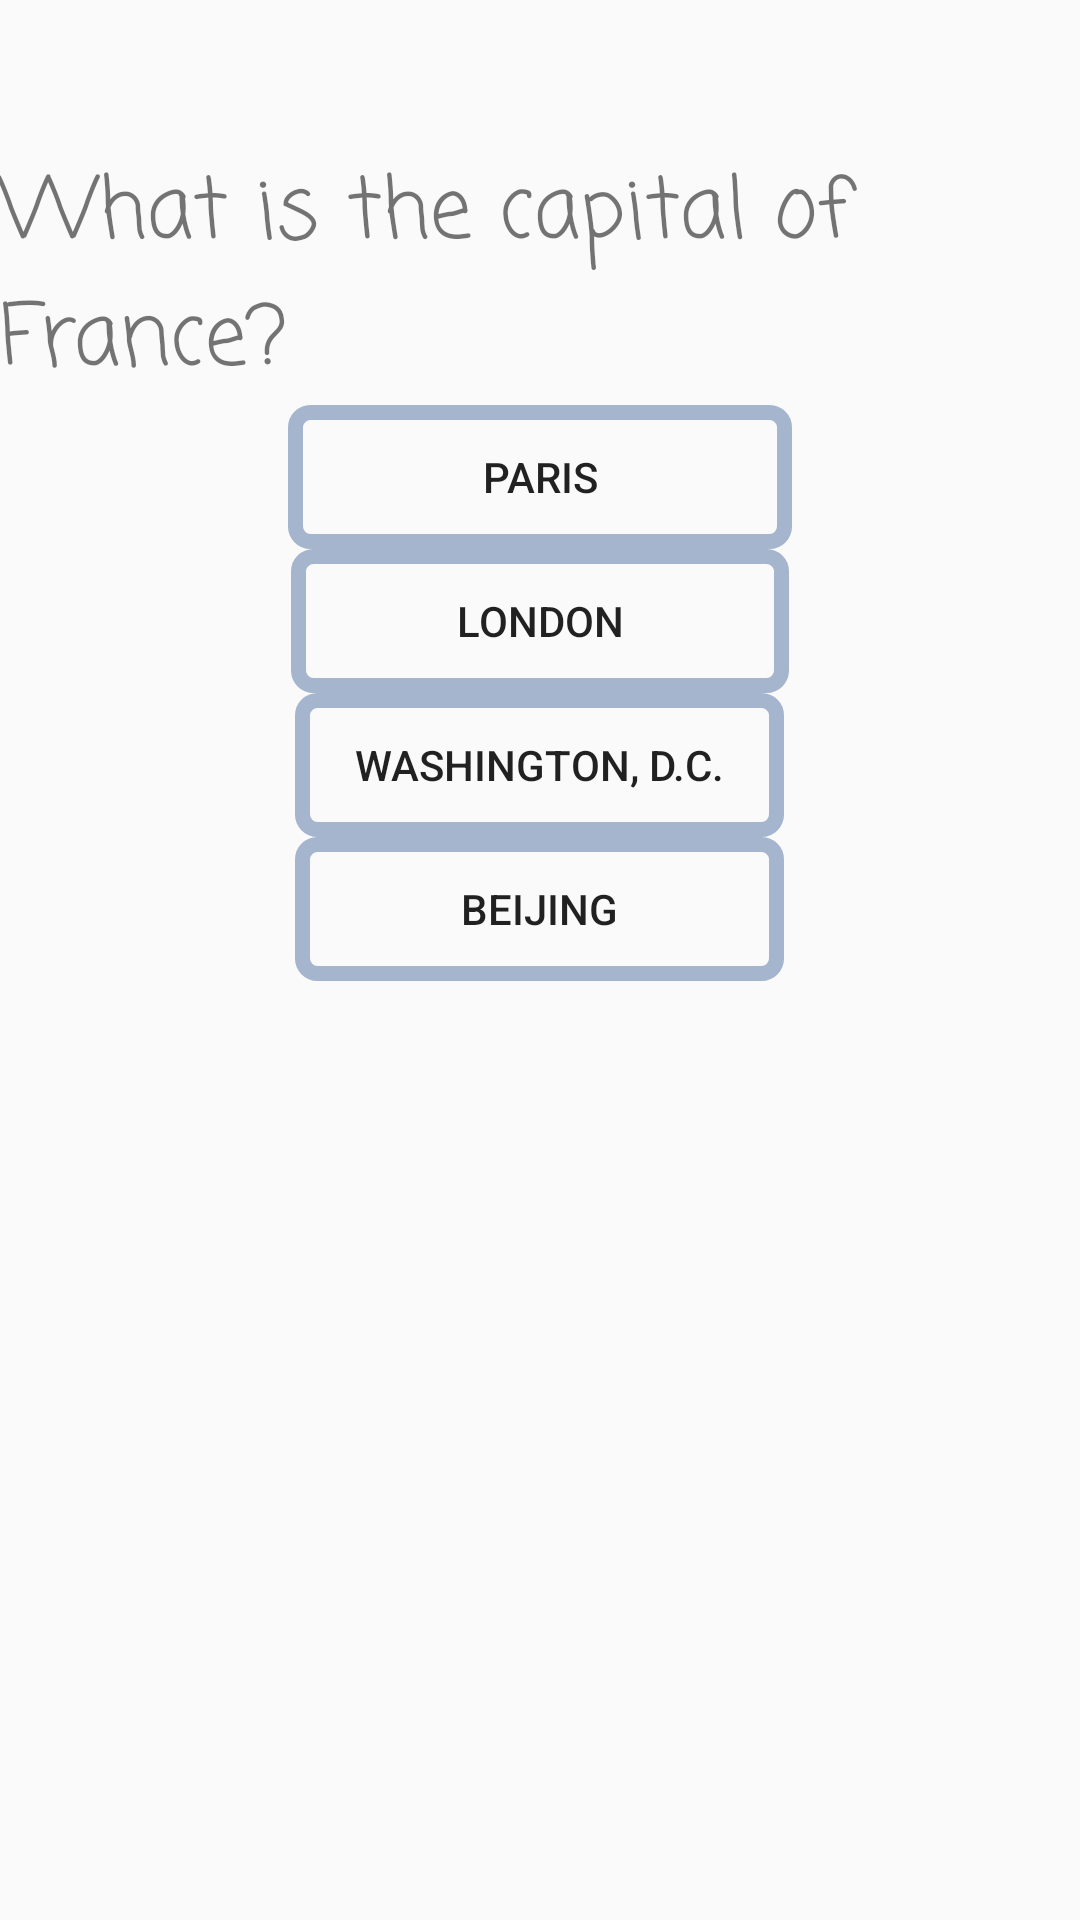

Write the Android layout XML for this screen, with the resource values it uses.
<!-- AndroidManifest.xml: application theme Theme.AppCompat.Light.NoActionBar -->
<!-- res/layout/game_choice.xml -->
<?xml version="1.0" encoding="utf-8"?>
<androidx.constraintlayout.widget.ConstraintLayout xmlns:android="http://schemas.android.com/apk/res/android"
    android:layout_width="match_parent"
    android:layout_height="match_parent"
    xmlns:app="http://schemas.android.com/apk/res-auto">

    <LinearLayout
        android:id="@+id/LinearLayout1"
        android:layout_width="match_parent"
        android:layout_height="match_parent"
        android:divider="@drawable/empty_divider"
        android:gravity="center_horizontal"
        android:orientation="vertical"
        android:layout_marginTop="50dp"
        android:showDividers="middle">


        <TextView
            android:id="@+id/hintField"
            android:layout_width="wrap_content"
            android:layout_height="wrap_content"
            android:fontFamily="casual"
            android:text="What is the capital of France?"
            android:textSize="28sp" />


        <Button
            android:id="@+id/button1"
            android:layout_width="168dp"
            android:layout_height="wrap_content"
            android:background="@drawable/custom_button2"
            android:onClick="clickFunction"
            android:text="Paris" />

        <Button
            android:id="@+id/button2"
            android:layout_width="166dp"
            android:layout_height="wrap_content"
            android:background="@drawable/custom_button2"
            android:onClick="clickFunction"
            android:text="London" />

        <Button
            android:id="@+id/button3"
            android:layout_width="163dp"
            android:layout_height="wrap_content"
            android:background="@drawable/custom_button2"
            android:onClick="clickFunction"
            android:text="Washington, D.C." />

        <Button
            android:id="@+id/button4"
            android:layout_width="163dp"
            android:layout_height="wrap_content"
            android:background="@drawable/custom_button2"
            android:onClick="clickFunction"
            android:text="Beijing" />

    </LinearLayout>


</androidx.constraintlayout.widget.ConstraintLayout>
<!-- resources referenced by this layout -->
<resources>
  <!-- drawable custom_button2 (drawable) -->
  <?xml version="1.0" encoding="utf-8"?>
  <shape xmlns:android="http://schemas.android.com/apk/res/android" android:shape="rectangle">
  
      <stroke android:color="@color/wild_blue" android:width="5dp"/>
  
      <corners android:radius="5dp"/>
  
  </shape>
  <color name="wild_blue">#A4B5CD</color>
</resources>
